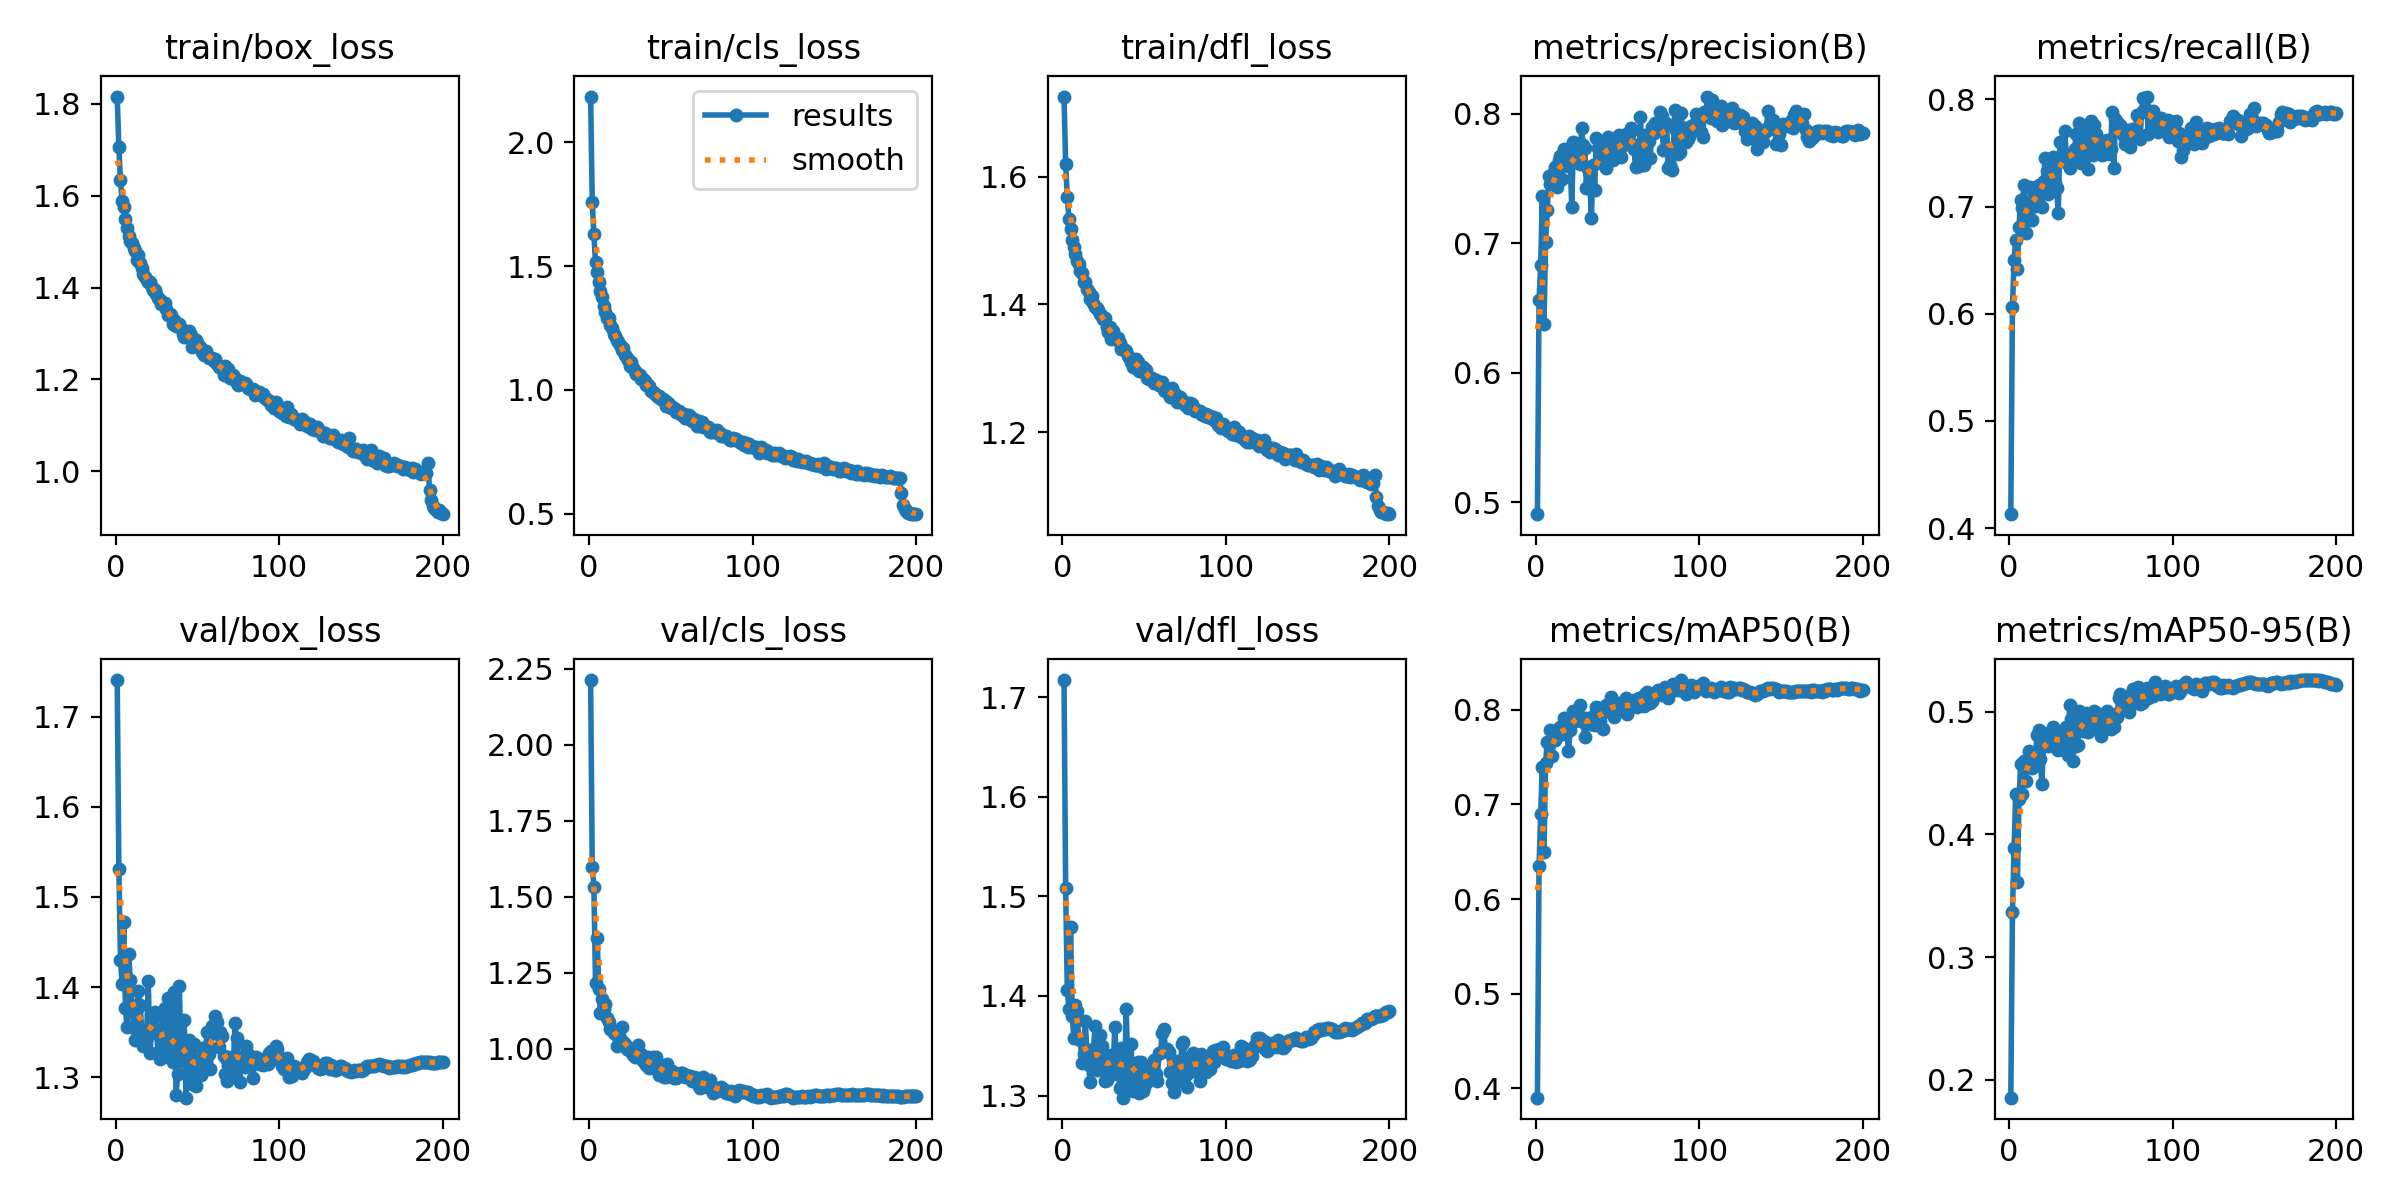

Data behind this chart, as committed beside it:
epoch, time, train/box_loss, train/cls_loss, train/dfl_loss, metrics/precision(B), metrics/recall(B), metrics/mAP50(B), metrics/mAP50-95(B), val/box_loss, val/cls_loss, val/dfl_loss, lr/pg0, lr/pg1, lr/pg2
1, 87.7, 1.815, 2.185, 1.726, 0.4909, 0.413, 0.3898, 0.1855, 1.741, 2.213, 1.717, 0.06689, 3.31429e-05, 3.31429e-05
2, 186.8, 1.706, 1.758, 1.62, 0.6562, 0.6065, 0.635, 0.3368, 1.531, 1.6, 1.509, 0.03359, 6.61471e-05, 6.61471e-05
3, 282.7, 1.633, 1.63, 1.568, 0.6831, 0.6505, 0.6904, 0.3893, 1.43, 1.532, 1.406, 0.0002893, 9.88214e-05, 9.88214e-05
4, 367.2, 1.588, 1.514, 1.534, 0.7365, 0.6689, 0.7401, 0.4333, 1.404, 1.216, 1.387, 9.8515e-05, 9.8515e-05, 9.8515e-05
5, 455.3, 1.576, 1.476, 1.518, 0.6374, 0.6422, 0.6501, 0.3614, 1.472, 1.366, 1.47, 9.802e-05, 9.802e-05, 9.802e-05
6, 552.7, 1.549, 1.434, 1.502, 0.7007, 0.6812, 0.7443, 0.4288, 1.377, 1.197, 1.38, 9.7525e-05, 9.7525e-05, 9.7525e-05
7, 644.9, 1.53, 1.401, 1.489, 0.7255, 0.7065, 0.7666, 0.4575, 1.355, 1.118, 1.357, 9.703e-05, 9.703e-05, 9.703e-05
8, 755.3, 1.513, 1.375, 1.479, 0.7523, 0.699, 0.765, 0.4333, 1.437, 1.163, 1.391, 9.6535e-05, 9.6535e-05, 9.6535e-05
9, 856.5, 1.501, 1.34, 1.468, 0.7454, 0.7199, 0.7792, 0.4602, 1.408, 1.132, 1.385, 9.604e-05, 9.604e-05, 9.604e-05
10, 950.8, 1.496, 1.315, 1.464, 0.7514, 0.6756, 0.7514, 0.4438, 1.38, 1.147, 1.356, 9.5545e-05, 9.5545e-05, 9.5545e-05
11, 1059, 1.487, 1.291, 1.452, 0.7553, 0.6982, 0.7688, 0.4606, 1.355, 1.102, 1.356, 9.505e-05, 9.505e-05, 9.505e-05
12, 1157, 1.479, 1.289, 1.45, 0.7588, 0.6873, 0.7687, 0.4684, 1.341, 1.088, 1.333, 9.4555e-05, 9.4555e-05, 9.4555e-05
13, 1253, 1.46, 1.261, 1.435, 0.7437, 0.7182, 0.7793, 0.4646, 1.376, 1.066, 1.342, 9.406e-05, 9.406e-05, 9.406e-05
14, 1346, 1.47, 1.251, 1.435, 0.7646, 0.6871, 0.7753, 0.4539, 1.396, 1.063, 1.375, 9.3565e-05, 9.3565e-05, 9.3565e-05
15, 1460, 1.454, 1.226, 1.424, 0.7674, 0.7174, 0.7819, 0.4646, 1.38, 1.052, 1.345, 9.307e-05, 9.307e-05, 9.307e-05
16, 1546, 1.442, 1.218, 1.42, 0.7496, 0.7007, 0.7744, 0.4602, 1.352, 1.052, 1.33, 9.2575e-05, 9.2575e-05, 9.2575e-05
17, 1670, 1.43, 1.201, 1.409, 0.773, 0.7124, 0.7916, 0.4813, 1.334, 1.01, 1.313, 9.208e-05, 9.208e-05, 9.208e-05
18, 1754, 1.424, 1.192, 1.412, 0.7634, 0.7201, 0.779, 0.4852, 1.353, 1.038, 1.332, 9.1585e-05, 9.1585e-05, 9.1585e-05
19, 1868, 1.415, 1.182, 1.402, 0.7606, 0.7119, 0.7764, 0.4611, 1.347, 1.036, 1.347, 9.109e-05, 9.109e-05, 9.109e-05
20, 1954, 1.411, 1.163, 1.396, 0.7599, 0.6998, 0.757, 0.4412, 1.406, 1.073, 1.37, 9.0595e-05, 9.0595e-05, 9.0595e-05
21, 2922, 1.411, 1.168, 1.394, 0.7648, 0.7241, 0.7793, 0.4753, 1.327, 1.022, 1.326, 9.01e-05, 9.01e-05, 9.01e-05
22, 3026, 1.402, 1.141, 1.391, 0.7279, 0.745, 0.7897, 0.4821, 1.35, 1.018, 1.335, 8.9605e-05, 8.9605e-05, 8.9605e-05
23, 3112, 1.394, 1.129, 1.385, 0.778, 0.7333, 0.799, 0.4741, 1.357, 1.001, 1.361, 8.911e-05, 8.911e-05, 8.911e-05
24, 3198, 1.394, 1.119, 1.382, 0.7776, 0.7115, 0.7886, 0.4722, 1.372, 1.001, 1.349, 8.8615e-05, 8.8615e-05, 8.8615e-05
25, 3283, 1.385, 1.097, 1.376, 0.7666, 0.7361, 0.7935, 0.4838, 1.349, 0.9931, 1.331, 8.812e-05, 8.812e-05, 8.812e-05
26, 3368, 1.377, 1.114, 1.378, 0.772, 0.7299, 0.7961, 0.48, 1.327, 0.9987, 1.315, 8.7625e-05, 8.7625e-05, 8.7625e-05
27, 3474, 1.372, 1.087, 1.364, 0.7615, 0.7467, 0.805, 0.4874, 1.32, 0.9808, 1.316, 8.713e-05, 8.713e-05, 8.713e-05
28, 3578, 1.364, 1.076, 1.357, 0.7891, 0.7216, 0.7882, 0.4794, 1.33, 0.9735, 1.33, 8.6635e-05, 8.6635e-05, 8.6635e-05
29, 3669, 1.364, 1.063, 1.364, 0.776, 0.7174, 0.787, 0.47, 1.367, 0.9883, 1.335, 8.614e-05, 8.614e-05, 8.614e-05
30, 3778, 1.366, 1.064, 1.346, 0.7735, 0.6938, 0.7719, 0.4687, 1.376, 1.013, 1.341, 8.5645e-05, 8.5645e-05, 8.5645e-05
31, 3870, 1.353, 1.058, 1.358, 0.7426, 0.76, 0.7915, 0.4831, 1.329, 0.9777, 1.322, 8.515e-05, 8.515e-05, 8.515e-05
32, 3963, 1.34, 1.042, 1.349, 0.7575, 0.7425, 0.7907, 0.4738, 1.388, 0.9822, 1.369, 8.4655e-05, 8.4655e-05, 8.4655e-05
33, 4079, 1.342, 1.044, 1.346, 0.7484, 0.7512, 0.7853, 0.477, 1.322, 0.9592, 1.338, 8.416e-05, 8.416e-05, 8.416e-05
34, 4179, 1.339, 1.034, 1.347, 0.7196, 0.7704, 0.7852, 0.4752, 1.343, 0.9653, 1.334, 8.3665e-05, 8.3665e-05, 8.3665e-05
35, 4271, 1.32, 1.021, 1.339, 0.7608, 0.7458, 0.794, 0.4873, 1.317, 0.9475, 1.308, 8.317e-05, 8.317e-05, 8.317e-05
36, 4359, 1.329, 1.021, 1.33, 0.7412, 0.74, 0.7844, 0.4645, 1.394, 0.9744, 1.347, 8.2675e-05, 8.2675e-05, 8.2675e-05
37, 4446, 1.317, 1.014, 1.33, 0.7814, 0.7358, 0.8036, 0.5055, 1.281, 0.9356, 1.298, 8.218e-05, 8.218e-05, 8.218e-05
38, 4529, 1.32, 0.9945, 1.328, 0.7737, 0.7431, 0.8026, 0.4937, 1.304, 0.9412, 1.309, 8.1685e-05, 8.1685e-05, 8.1685e-05
39, 4613, 1.321, 0.992, 1.328, 0.766, 0.7418, 0.7879, 0.4602, 1.401, 0.9726, 1.387, 8.119e-05, 8.119e-05, 8.119e-05
40, 4711, 1.313, 0.9862, 1.32, 0.7656, 0.7539, 0.7971, 0.4881, 1.318, 0.9429, 1.329, 8.0695e-05, 8.0695e-05, 8.0695e-05
41, 4806, 1.3, 0.9779, 1.318, 0.7615, 0.7676, 0.7799, 0.4724, 1.33, 0.9729, 1.323, 8.02e-05, 8.02e-05, 8.02e-05
42, 4892, 1.293, 0.9693, 1.31, 0.7784, 0.7467, 0.7984, 0.4732, 1.364, 0.9452, 1.352, 7.9705e-05, 7.9705e-05, 7.9705e-05
43, 5006, 1.299, 0.9739, 1.301, 0.7579, 0.7776, 0.8056, 0.5008, 1.277, 0.9136, 1.304, 7.921e-05, 7.921e-05, 7.921e-05
44, 5091, 1.293, 0.9612, 1.305, 0.7819, 0.7405, 0.8005, 0.4898, 1.332, 0.9322, 1.318, 7.8715e-05, 7.8715e-05, 7.8715e-05
45, 5175, 1.306, 0.964, 1.314, 0.7777, 0.7475, 0.8013, 0.4842, 1.341, 0.9436, 1.332, 7.822e-05, 7.822e-05, 7.822e-05
46, 5263, 1.296, 0.9593, 1.309, 0.7779, 0.7651, 0.8139, 0.4959, 1.321, 0.9077, 1.334, 7.7725e-05, 7.7725e-05, 7.7725e-05
47, 5348, 1.27, 0.9331, 1.296, 0.7641, 0.7531, 0.8067, 0.4993, 1.292, 0.9064, 1.303, 7.723e-05, 7.723e-05, 7.723e-05
48, 5506, 1.284, 0.9518, 1.3, 0.7808, 0.7349, 0.7928, 0.4834, 1.337, 0.9504, 1.334, 7.6735e-05, 7.6735e-05, 7.6735e-05
49, 5660, 1.286, 0.9425, 1.302, 0.769, 0.7711, 0.8006, 0.498, 1.29, 0.9185, 1.305, 7.624e-05, 7.624e-05, 7.624e-05
50, 5811, 1.28, 0.9263, 1.296, 0.7679, 0.7799, 0.8021, 0.4904, 1.319, 0.9251, 1.309, 7.5745e-05, 7.5745e-05, 7.5745e-05
51, 5987, 1.273, 0.9327, 1.297, 0.7833, 0.7483, 0.8074, 0.4939, 1.317, 0.9267, 1.325, 7.525e-05, 7.525e-05, 7.525e-05
52, 6112, 1.268, 0.9283, 1.285, 0.7663, 0.776, 0.8072, 0.5008, 1.303, 0.9046, 1.313, 7.4755e-05, 7.4755e-05, 7.4755e-05
53, 6213, 1.26, 0.9104, 1.284, 0.7753, 0.7673, 0.8062, 0.4875, 1.332, 0.9042, 1.327, 7.426e-05, 7.426e-05, 7.426e-05
54, 6321, 1.252, 0.9094, 1.284, 0.7788, 0.7609, 0.8035, 0.4965, 1.308, 0.9183, 1.317, 7.3765e-05, 7.3765e-05, 7.3765e-05
55, 6425, 1.262, 0.9129, 1.284, 0.7841, 0.7621, 0.813, 0.4984, 1.331, 0.917, 1.329, 7.327e-05, 7.327e-05, 7.327e-05
56, 6539, 1.254, 0.9041, 1.277, 0.7791, 0.755, 0.7956, 0.4799, 1.35, 0.9202, 1.336, 7.2775e-05, 7.2775e-05, 7.2775e-05
57, 6625, 1.247, 0.9002, 1.281, 0.784, 0.7483, 0.804, 0.4974, 1.326, 0.9207, 1.322, 7.228e-05, 7.228e-05, 7.228e-05
58, 6718, 1.247, 0.9026, 1.279, 0.7887, 0.7489, 0.8034, 0.4965, 1.31, 0.9163, 1.315, 7.1785e-05, 7.1785e-05, 7.1785e-05
59, 6820, 1.247, 0.8853, 1.273, 0.7877, 0.7602, 0.8038, 0.488, 1.357, 0.9067, 1.343, 7.129e-05, 7.129e-05, 7.129e-05
60, 6924, 1.24, 0.8876, 1.273, 0.7729, 0.7617, 0.8108, 0.5009, 1.348, 0.9097, 1.343, 7.0795e-05, 7.0795e-05, 7.0795e-05
... 140 more rows
